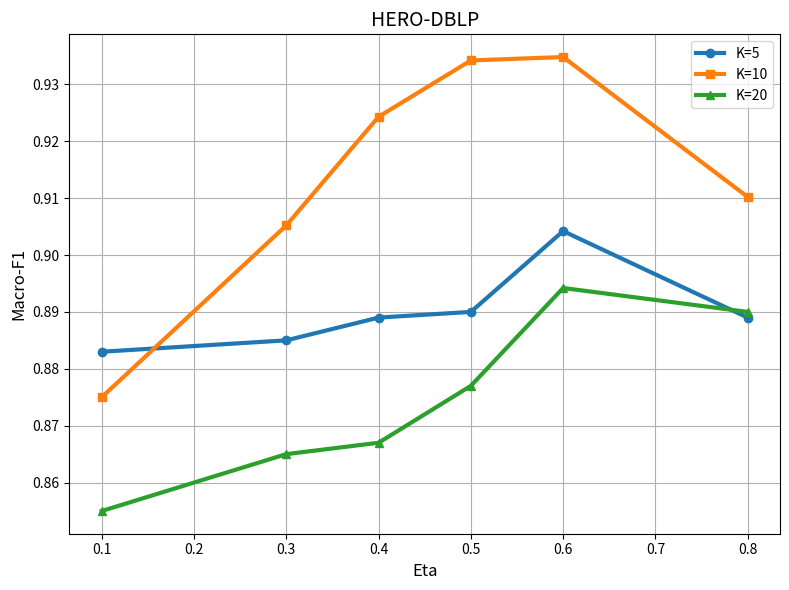

Reproduce this figure in Python. (Note: this script raises an exception after producing the figure.)


eta = [0.1, 0.3, 0.4, 0.5, 0.6, 0.8]
theta = [0.1, 0.3, 0.4, 0.5, 0.6, 0.8]

# HeCo-ACM
# Ma_F1_1 = [0.883, 0.885, 0.889, 0.888, 0.8942, 0.889]
# Ma_F1_2 = [0.875, 0.8752, 0.8943, 0.8942, 0.901, 0.8802]
# Ma_F1_3 = [0.855, 0.865, 0.867, 0.877, 0.8642, 0.868]

# HeCo-DBLP
# Ma_F1_1 = [0.883, 0.885, 0.891, 0.902, 0.912, 0.902]
# Ma_F1_2 = [0.875, 0.885, 0.894, 0.9042, 0.9138, 0.9032]
# Ma_F1_3 = [0.85, 0.86, 0.867, 0.87, 0.907, 0.868]

# HERO-ACM
# Ma_F1_1 = [0.883, 0.885, 0.889, 0.888, 0.8942, 0.889]
# Ma_F1_2 = [0.882, 0.8952, 0.9043, 0.9042, 0.9123, 0.9002]
# Ma_F1_3 = [0.835, 0.835, 0.847, 0.877, 0.8742, 0.873]

# HERO-DBLP
Ma_F1_1 = [0.883, 0.885, 0.889, 0.89, 0.9042, 0.889]
Ma_F1_2 = [0.875, 0.9052, 0.9243, 0.9342, 0.9348, 0.9102]
Ma_F1_3 = [0.855, 0.865, 0.867, 0.877, 0.8942, 0.89]


import matplotlib.pyplot as plt

plt.figure(figsize=(8, 6))

# 画出三条线
plt.plot(eta, Ma_F1_1, marker='o', label='K=5', linewidth=3)
plt.plot(eta, Ma_F1_2, marker='s', label='K=10', linewidth=3)
plt.plot(eta, Ma_F1_3, marker='^', label='K=20', linewidth=3)

# 添加标签和标题
plt.xlabel('Eta', fontsize=12)
plt.ylabel('Macro-F1', fontsize=12)
plt.title('HERO-DBLP', fontsize=14)
plt.legend()
plt.grid(True)
plt.tight_layout()

plt.savefig("./result/graph/HERO-DBLP.svg", dpi=300, bbox_inches='tight')# 显示图像
plt.show()
